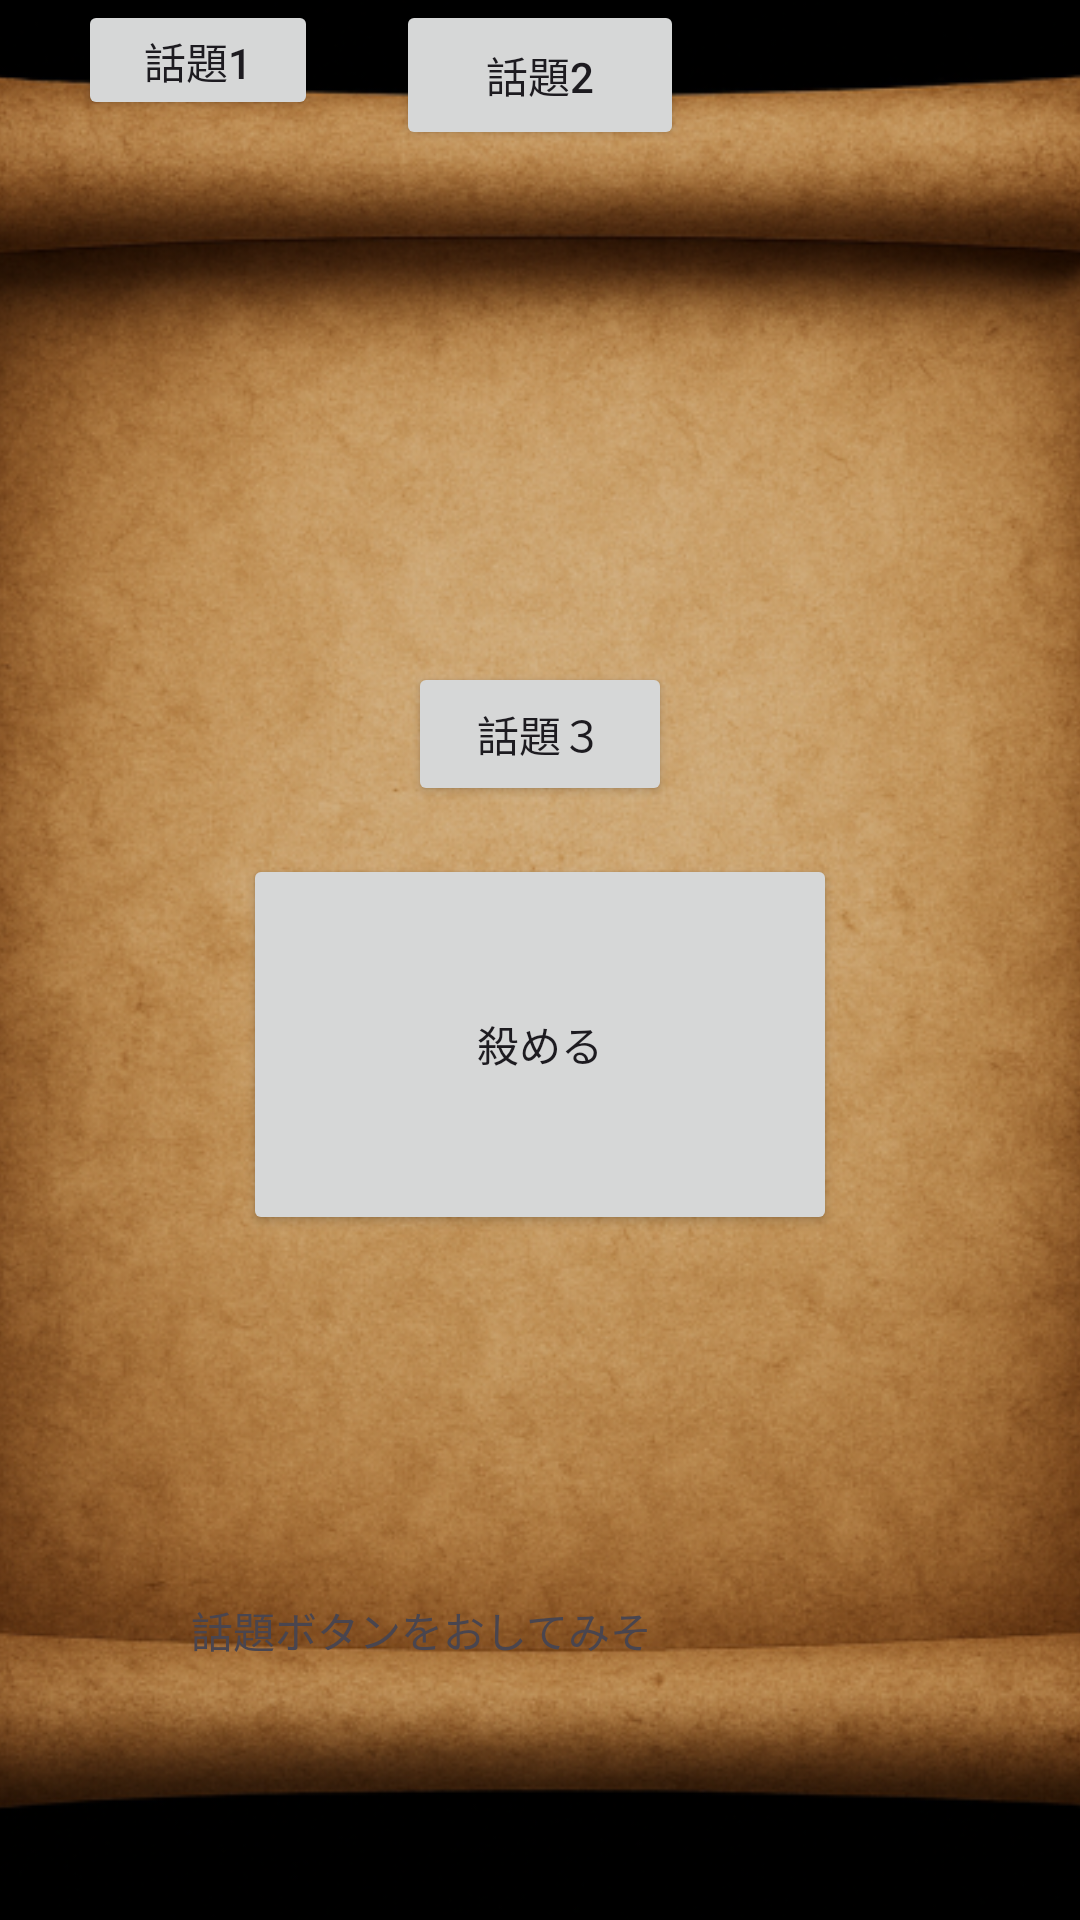

Reconstruct the res/layout file that produces this screen, plus the resources it refers to.
<!-- AndroidManifest.xml: application theme Theme.Word_policing -->
<!-- res/layout/activity_game_with_vote.xml -->
<?xml version="1.0" encoding="utf-8"?>
<androidx.constraintlayout.widget.ConstraintLayout xmlns:android="http://schemas.android.com/apk/res/android"
    xmlns:app="http://schemas.android.com/apk/res-auto"
    xmlns:tools="http://schemas.android.com/tools"
    android:layout_width="match_parent"
    android:layout_height="match_parent"
    tools:context=".GameWithVote">

    <ImageView
        android:id="@+id/imageView4"
        android:layout_width="449dp"
        android:layout_height="782dp"
        app:layout_constraintBottom_toBottomOf="parent"
        app:layout_constraintEnd_toEndOf="parent"
        app:layout_constraintStart_toStartOf="parent"
        app:layout_constraintTop_toTopOf="parent"
        app:srcCompat="@drawable/haikei_vellum" />

    <Button
        android:id="@+id/topic1"
        android:layout_width="80dp"
        android:layout_height="40dp"
        android:text="話題1"
        app:layout_constraintEnd_toStartOf="@+id/topic2"
        app:layout_constraintStart_toStartOf="parent"
        app:layout_constraintTop_toTopOf="parent" />

    <Button
        android:id="@+id/topic2"
        android:layout_width="96dp"
        android:layout_height="50dp"
        android:text="話題2"
        app:layout_constraintEnd_toEndOf="parent"
        app:layout_constraintStart_toStartOf="parent"
        app:layout_constraintTop_toTopOf="parent" />

    <Button
        android:id="@+id/topic3"
        android:layout_width="wrap_content"
        android:layout_height="wrap_content"
        android:text="話題３"
        app:layout_constraintBottom_toBottomOf="parent"
        app:layout_constraintEnd_toEndOf="parent"
        app:layout_constraintStart_toStartOf="parent"
        app:layout_constraintTop_toTopOf="parent"
        app:layout_constraintVertical_bias="0.373" />

    <Button
        android:id="@+id/kill"
        android:layout_width="198dp"
        android:layout_height="127dp"
        android:layout_marginTop="56dp"
        android:text="殺める"
        app:layout_constraintBottom_toBottomOf="parent"
        app:layout_constraintEnd_toEndOf="parent"
        app:layout_constraintStart_toStartOf="parent"
        app:layout_constraintTop_toTopOf="@+id/topic2" />

    <TextView
        android:id="@+id/topic"
        android:layout_width="233dp"
        android:layout_height="107dp"
        android:text="話題ボタンをおしてみそ"
        app:layout_constraintBottom_toBottomOf="parent"
        app:layout_constraintEnd_toEndOf="parent"
        app:layout_constraintStart_toStartOf="parent" />
</androidx.constraintlayout.widget.ConstraintLayout>
<!-- resources referenced by this layout -->
<resources>
  <!-- drawable haikei_vellum: png bitmap (drawable, 520796 bytes) -->
  <style name="Theme.Word_policing" parent="Base.Theme.Word_policing" />
  <style name="Base.Theme.Word_policing" parent="Theme.Material3.DayNight.NoActionBar">
          
          
      </style>
</resources>
